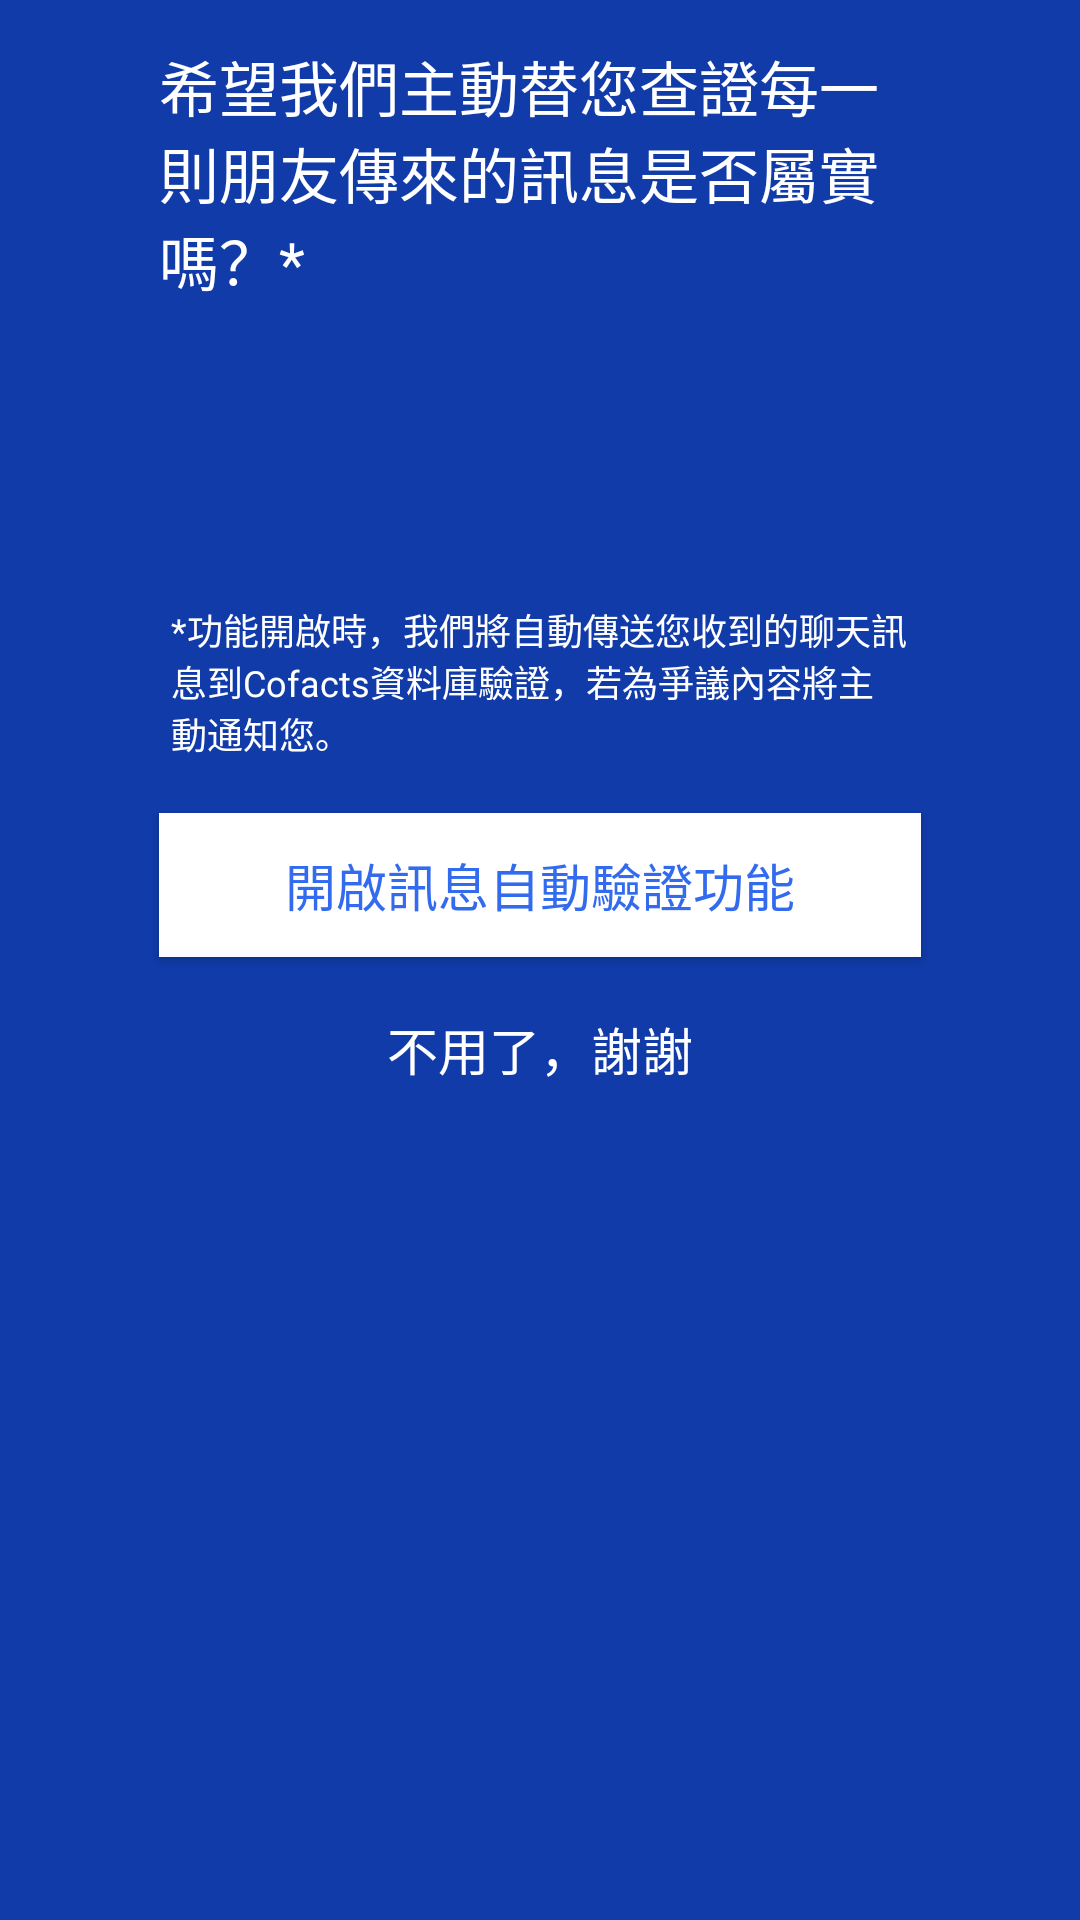

The Android layout XML behind this screen, and the referenced resources:
<!-- AndroidManifest.xml: application theme AppTheme -->
<!-- res/layout/onboarding_notification.xml -->
<?xml version="1.0" encoding="utf-8"?>
<androidx.constraintlayout.widget.ConstraintLayout
        xmlns:android="http://schemas.android.com/apk/res/android"
        xmlns:app="http://schemas.android.com/apk/res-auto"
        android:orientation="vertical"
        android:background="@color/colorPrimaryDark"
        android:layout_width="match_parent"
        android:layout_height="match_parent"
        app:layout_anchorGravity="center"
        app:layout_scrollFlags="scroll|exitUntilCollapsed">

    <TextView
            android:text="希望我們主動替您查證每一則朋友傳來的訊息是否屬實嗎？*"
            android:textColor="#FFFFFFFF"
            android:textSize="20sp"
            android:layout_width="match_parent"
            android:layout_height="wrap_content"
            app:layout_constraintEnd_toEndOf="parent"
            app:layout_constraintStart_toStartOf="parent"
            app:layout_constraintTop_toTopOf="parent"
            android:layout_marginTop="14dp"
            android:layout_marginLeft="53dp"
            android:layout_marginRight="53dp"
            android:id="@+id/textView2"/>

    <ImageView
            android:layout_width="wrap_content"
            android:layout_height="wrap_content"
            android:src="@drawable/illustration1"
            app:layout_constraintStart_toStartOf="parent"
            app:layout_constraintEnd_toEndOf="parent"
            android:layout_marginTop="70dp"
            app:layout_constraintTop_toBottomOf="@id/textView2"
            android:id="@+id/imageView2"/>

    <TextView
            android:text="*功能開啟時，我們將自動傳送您收到的聊天訊息到Cofacts資料庫驗證，若為爭議內容將主動通知您。"
            android:textColor="#FFFFFFFF"
            android:textSize="12sp"
            android:layout_width="match_parent"
            android:layout_height="wrap_content"
            app:layout_constraintEnd_toEndOf="parent"
            app:layout_constraintStart_toStartOf="parent"
            android:layout_marginTop="30dp"
            android:layout_marginLeft="57dp"
            android:layout_marginRight="57dp"
            android:id="@+id/textView3"
            app:layout_constraintTop_toBottomOf="@id/imageView2"/>

    <Button
            android:id="@+id/button"
            android:background="#FFFFFF"
            android:text="開啟訊息自動驗證功能"
            android:textColor="#FF336BEF"
            android:textSize="17sp"
            android:layout_width="match_parent"
            android:layout_height="wrap_content"
            app:layout_constraintEnd_toEndOf="parent"
            app:layout_constraintStart_toStartOf="parent"
            app:layout_constraintTop_toBottomOf="@id/textView3"
            android:layout_marginTop="18dp"
            android:layout_marginLeft="53dp"
            android:layout_marginRight="53dp"/>

    <TextView
            android:id="@+id/button2"
            android:background="@color/colorPrimaryDark"
            android:text="不用了，謝謝"
            android:textColor="#FFFFFF"
            android:gravity="center"
            android:textSize="17sp"
            android:layout_width="match_parent"
            android:layout_height="wrap_content"
            app:layout_constraintEnd_toEndOf="parent"
            app:layout_constraintStart_toStartOf="parent"
            app:layout_constraintTop_toBottomOf="@id/button"
            android:layout_marginTop="18dp"
            android:layout_marginLeft="53dp"
            android:layout_marginRight="53dp"/>

</androidx.constraintlayout.widget.ConstraintLayout>
<!-- resources referenced by this layout -->
<resources>
  <color name="colorPrimaryDark">#103BA9</color>
  <style name="AppTheme" parent="Theme.AppCompat.Light.DarkActionBar">
          
          <item name="colorPrimary">@color/colorPrimary</item>
          <item name="colorPrimaryDark">@color/colorPrimaryDark</item>
          <item name="colorAccent">@color/colorAccent</item>
          <item name="actionBarTheme">@style/AppTheme.ActionBar</item>
      </style>
  <color name="colorPrimary">#336BEF</color>
  <color name="colorAccent">#336BEF</color>
  <style name="AppTheme.ActionBar">
          <item name="android:background">@color/bg_appbar</item>
          <item name="android:textColor">#ff212121</item>
      </style>
  <color name="bg_appbar">@android:color/white</color>
</resources>
